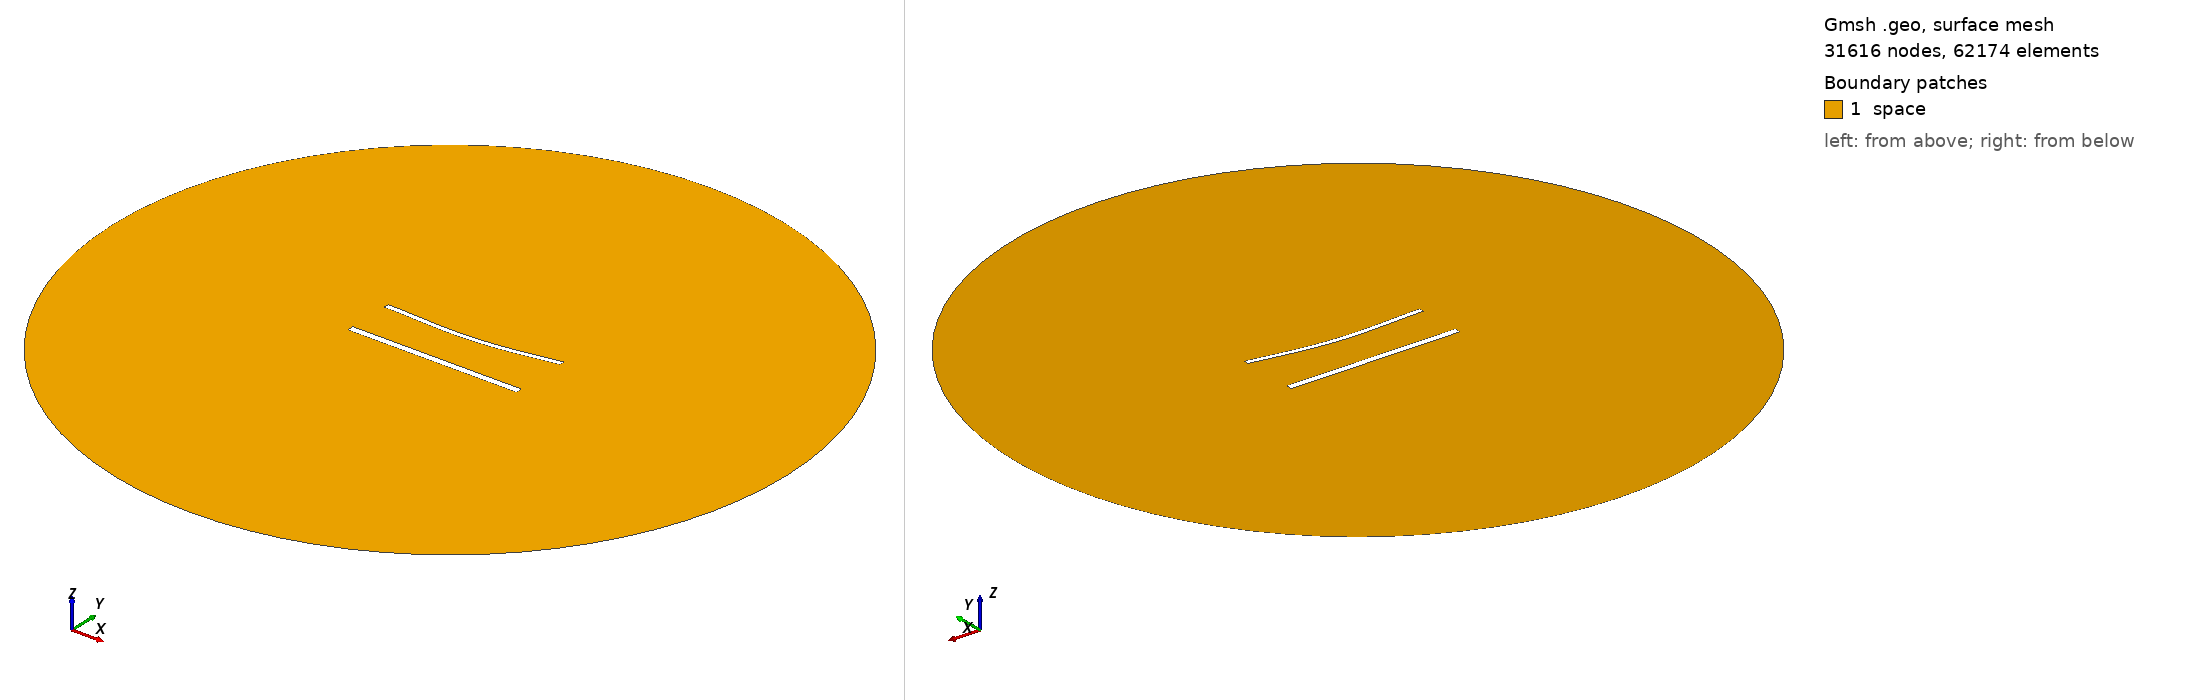

Gmsh geometry script, surface-meshed: 31616 nodes, 62174 surface elements. Boundary patches (legend numbers): 1 space. Left view from above one corner, right view from below the opposite corner. Legend entries are the model's physical surfaces. The drawing asked Gmsh for element sizes between 1% and 20% of the model's largest extent; the script's own settings can give other sizes.

=== 1517.geo (drawn) ===
//---------------------------------------
// Geometry kernel
//---------------------------------------

SetFactory("OpenCASCADE");



//---------------------------------------
// Parameters of the geometry
//---------------------------------------

// Overetch of the upper plate
overetch = 0.375;

// Distance between the plates
distance = 27.5;

// Discretization over the x axis (for the deformation)
nx = 50; 

// Length of the plate
L = 100 - overetch; 

// Number of modes
n = 4; 

// 1st mode coefficient
coeff(1) = 1.5;
beta(1) = 0.596864 * 3.1415926535 / L;

// 2nd mode coefficient
coeff(2) = -1.5;
beta(2) = 1.49418 * 3.1415926535 / L;

// 3rd mode coefficient
coeff(3) = 0.0;
beta(3) = 2.50025 * 3.1415926535 / L;

// 4th mode coefficient
coeff(4) = 0.0;
beta(4) = 3.49999 * 3.1415926535 / L;



//---------------------------------------
// Upper plate (deformed rectangle)
//---------------------------------------

// Coordiantes of the upper plate
xmin = -50;
xmax = 50 - overetch;

// Height of the upper plate
yheight = 4 - 2 * overetch;

// Indexes of the points
UpperID[] = {};
LowerID[] = {};
LeftID[] = {};
RightID[] = {};

// Point index
p = 1;

// Horizontal edges
For i In {1:nx}
    x = xmin + (i-1)*(xmax - xmin)/(nx-1);

    y_bottom = distance / 2 + overetch;
    For j In {1:n}
        C = (Cosh(beta(j)*L) + Cos(beta(j)*L)) / (Sinh(beta(j)*L) + Sin(beta(j)*L));
        y_bottom  = y_bottom + coeff(j) * (Cosh(beta(j)*(x+50)) - Cos(beta(j)*(x+50)) - C * (Sinh(beta(j)*(x+50)) - Sin(beta(j)*(x+50))));
    EndFor

    y_top = y_bottom + yheight;

    Point(p) = {x, y_top, 0, 1.0};
    UpperID[i] = p;
    p = p + 1;

    Point(p) = {x, y_bottom, 0, 1.0};
    LowerID[i] = p;
    p = p + 1;
EndFor

// Create point lists
UpperPts[] = {}; LowerPts[] = {};
For i In {1:nx}
  UpperPts[] += {UpperID[i]};
  LowerPts[] += {LowerID[i]};
EndFor

// Build splines
Spline(1) = {UpperPts[]};
Spline(2) = {LowerPts[]};
Line(3) = {LowerPts[nx-1], UpperPts[nx-1]};
Line(4) = {LowerPts[0], UpperPts[0]};

// Build the plane surface
Curve Loop(1) = {2, 3, -1, -4};
Plane Surface(1) = {1};



//---------------------------------------
// Lower plate (rectangle)
//---------------------------------------

// Vertices
Point(1001) = {-50, -distance/2, 0, 1.0};
Point(1002) = { 50, -distance/2, 0, 1.0};
Point(1003) = { 50,  -distance/2 + 4, 0, 1.0};
Point(1004) = {-50,  -distance/2 + 4, 0, 1.0};

// Edges
Line(5) = {1001, 1002};
Line(6) = {1002, 1003};
Line(7) = {1003, 1004};
Line(8) = {1004, 1001};

// Plane surface
Line Loop(2) = {5, 6, 7, 8};
Plane Surface(2) = {2}; 



//---------------------------------------
// Outer (fictious) boundary
//---------------------------------------

// Points
Point(1005) = {0, 0, 0};       // Center
Point(1006) = {200, 0, 0};     // Start point
Point(1007) = {0, 200, 0};     // 90 degrees
Point(1008) = {-200, 0, 0};    // 180 degrees
Point(1009) = {0, -200, 0};    // 270 degrees

// Circle arcs (each needs start, center, end)
Circle(9) = {1006, 1005, 1007};
Circle(10) = {1007, 1005, 1008};
Circle(11) = {1008, 1005, 1009};
Circle(12) = {1009, 1005, 1006};

// Plane surface for the entire domain
Curve Loop(3) = {9, 10, 11, 12};
Surface(3) = {3};

// Subtract the plates from the whole domain to obtain the actual domain where we want to solve the equations
BooleanDifference{ Surface{3}; Delete; }{ Surface{1}; Surface{2}; Delete; }




//---------------------------------------
// Transfinite Lines/Curves
//---------------------------------------

// Set the number of points on the boundaries
r = 6;
d = 0.15;

// Plates
Transfinite Curve {1} = 50*r/4 Using Progression 1;
Transfinite Line {2} = 50*r Using Progression 1;
Transfinite Curve {3, 4} = 2*r Using Progression 1+d;
Transfinite Line {5} = 50*r/4 Using Progression 1;
Transfinite Line {7} = 50*r Using Progression 1;
Transfinite Line {6} = 2*r Using Progression 1-d;
Transfinite Line {8} = 2*r Using Progression 1+d;

// Outer boundary
Transfinite Line {9, 10, 11, 12} = 20 Using Progression 1;



//---------------------------------------
// Physical groups
//---------------------------------------                

// Physical curves (boundaries)
Physical Line("force_segment", 10) = {2};
Physical Line("upper_plate", 11) = {1, 3, 4};
Physical Line("lower_plate", 12) = {5, 6, 7, 8};
Physical Line("boundary", 20) = {9, 10, 11, 12};

// Physical Surfaces
Physical Surface("space", 30) = {3};



//---------------------------------------
// 6. Generate the Mesh
//---------------------------------------

// 2D mesh generation
Mesh 2;
